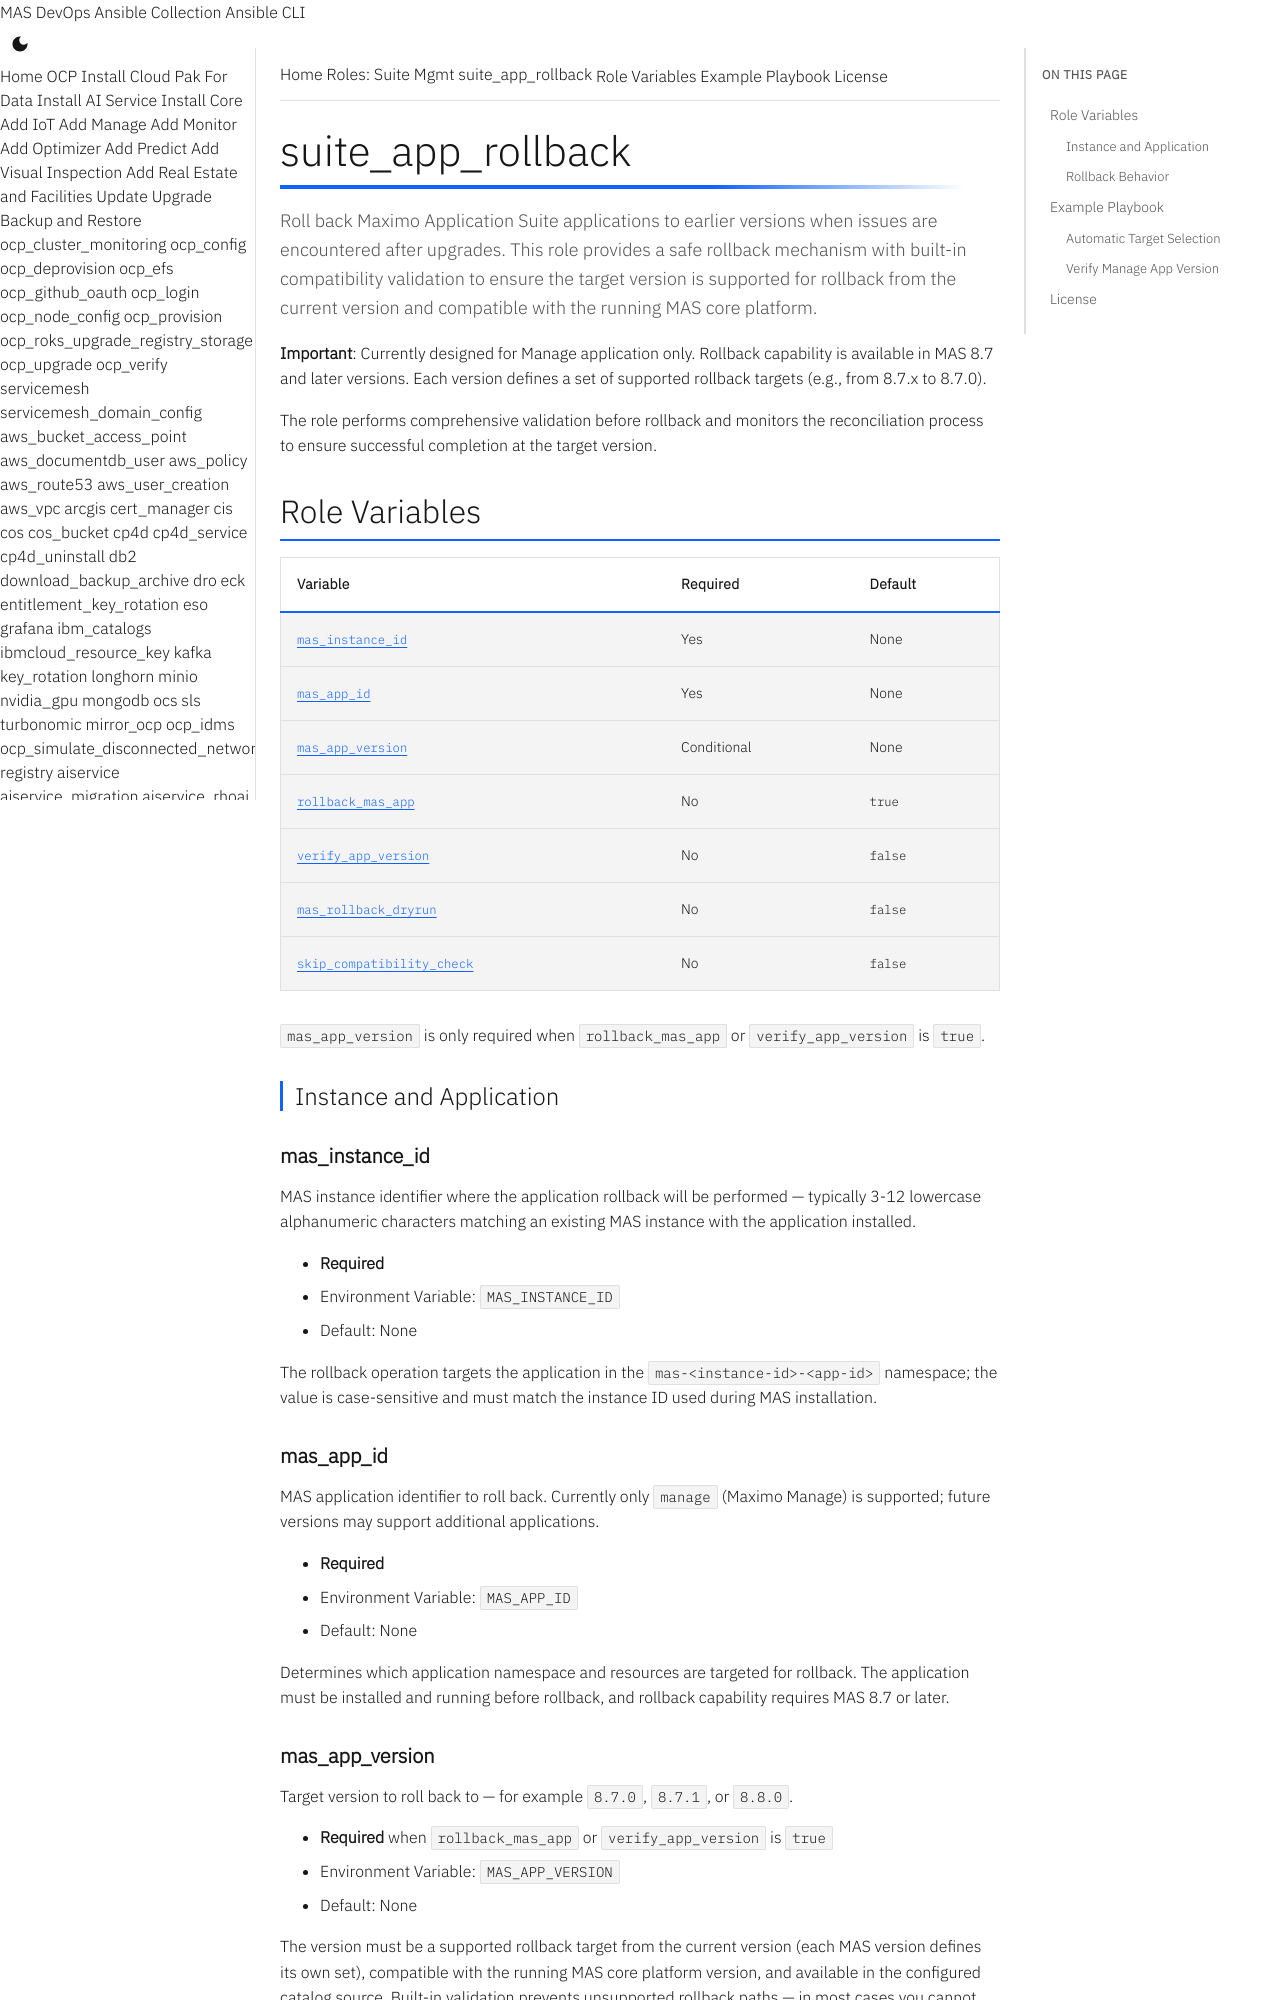

repository: ibm-mas/ansible-devops · page: roles/suite_app_rollback/index.html · generator: mkdocs

# suite_app_rollback

Roll back Maximo Application Suite applications to earlier versions when issues are encountered after upgrades. This role provides a safe rollback mechanism with built-in compatibility validation to ensure the target version is supported for rollback from the current version and compatible with the running MAS core platform.

**Important**: Currently designed for Manage application only. Rollback capability is available in MAS 8.7 and later versions. Each version defines a set of supported rollback targets (e.g., from 8.7.x to 8.7.0).

The role performs comprehensive validation before rollback and monitors the reconciliation process to ensure successful completion at the target version.

## Role Variables

| Variable | Required | Default |
|----------|----------|---------|
| [`mas_instance_id`](#mas_instance_id) | Yes | None |
| [`mas_app_id`](#mas_app_id) | Yes | None |
| [`mas_app_version`](#mas_app_version) | Conditional | None |
| [`rollback_mas_app`](#rollback_mas_app) | No | `true` |
| [`verify_app_version`](#verify_app_version) | No | `false` |
| [`mas_rollback_dryrun`](#mas_rollback_dryrun) | No | `false` |
| [`skip_compatibility_check`](#skip_compatibility_check) | No | `false` |

`mas_app_version` is only required when `rollback_mas_app` or `verify_app_version` is `true`.

### Instance and Application

#### mas_instance_id

MAS instance identifier where the application rollback will be performed — typically 3-12 lowercase alphanumeric characters matching an existing MAS instance with the application installed.

- **Required**
- Environment Variable: `MAS_INSTANCE_ID`
- Default: None

The rollback operation targets the application in the `mas-<instance-id>-<app-id>` namespace; the value is case-sensitive and must match the instance ID used during MAS installation.

#### mas_app_id

MAS application identifier to roll back. Currently only `manage` (Maximo Manage) is supported; future versions may support additional applications.

- **Required**
- Environment Variable: `MAS_APP_ID`
- Default: None

Determines which application namespace and resources are targeted for rollback. The application must be installed and running before rollback, and rollback capability requires MAS 8.7 or later.
